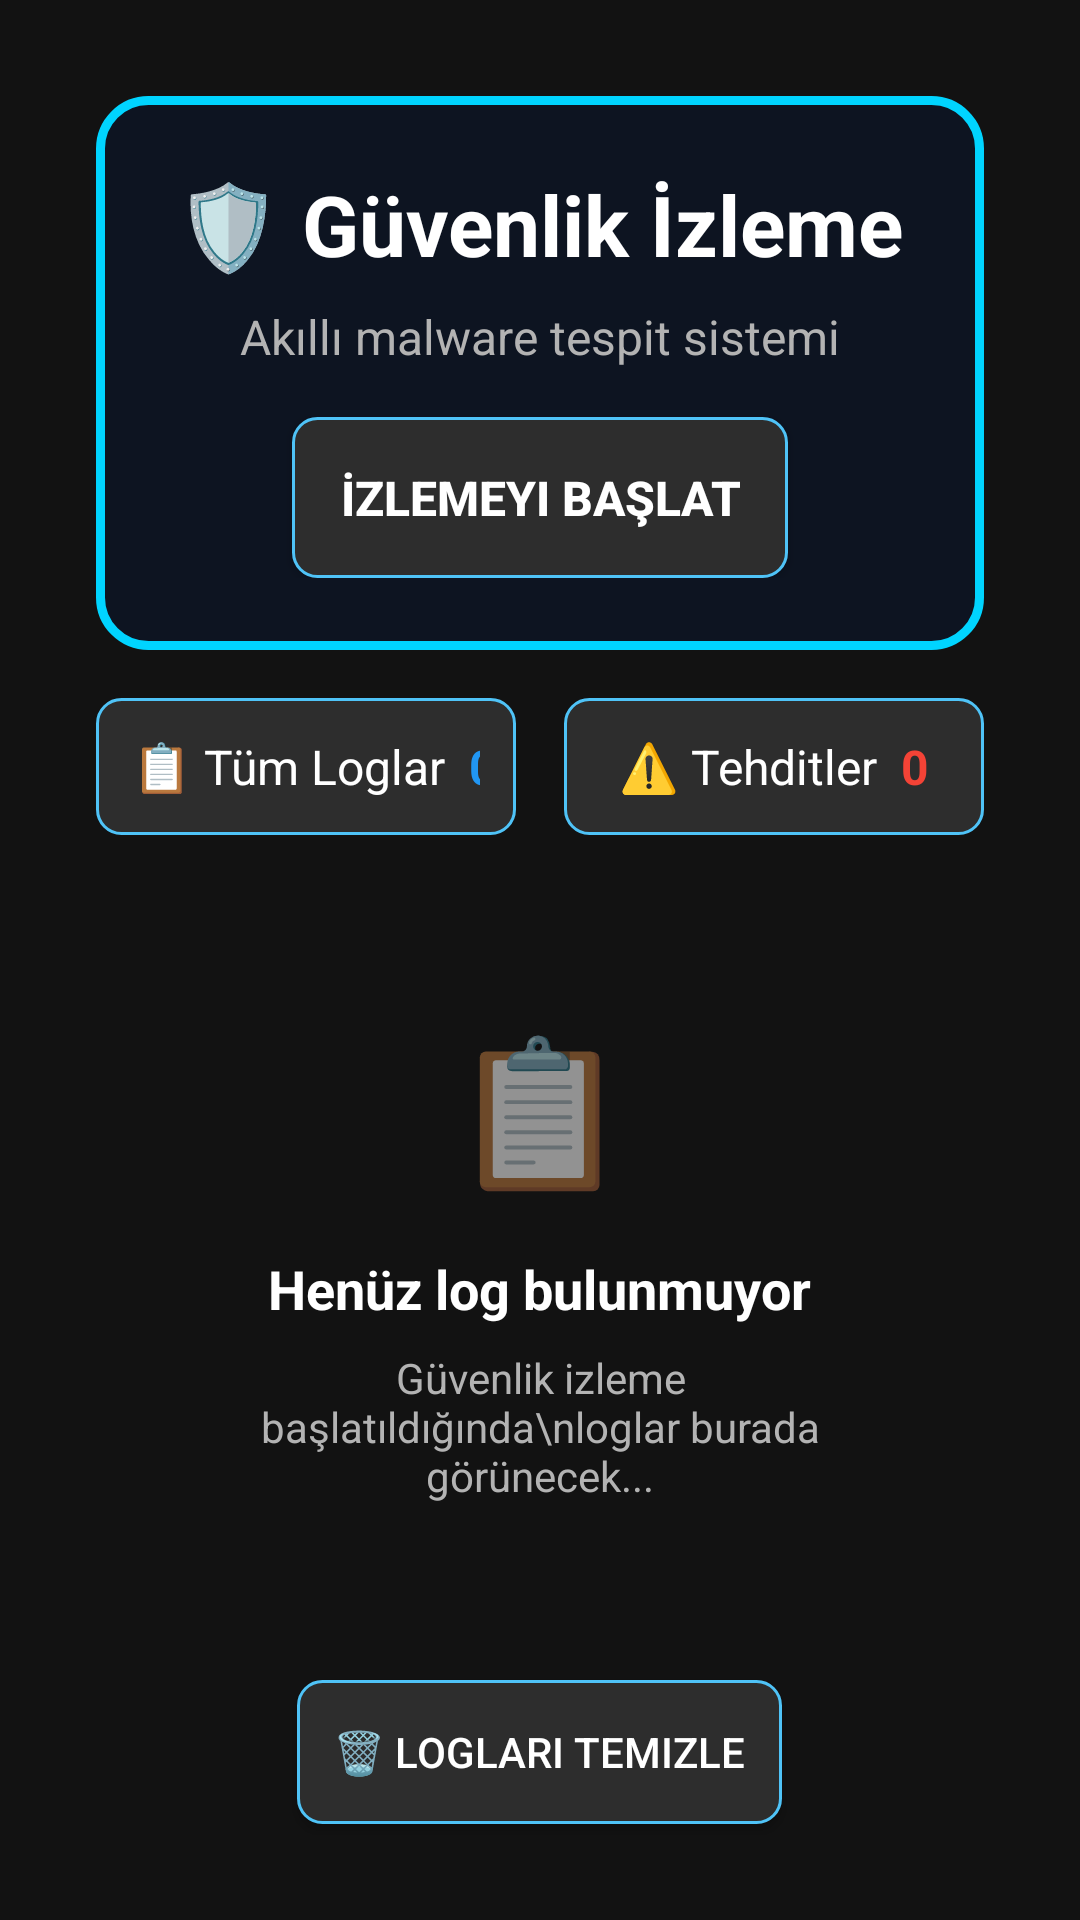

Layout XML and referenced resources for this Android screen:
<!-- AndroidManifest.xml: activity theme Theme.AppCompat.DayNight.NoActionBar -->
<!-- res/layout/activity_main.xml -->
<?xml version="1.0" encoding="utf-8"?>
<LinearLayout xmlns:android="http://schemas.android.com/apk/res/android"
    android:layout_width="match_parent"
    android:layout_height="match_parent"
    android:background="@color/bg_primary"
    android:fitsSystemWindows="true"
    android:orientation="vertical"
    android:padding="16dp">

    
    <LinearLayout
        android:layout_width="match_parent"
        android:layout_height="wrap_content"
        android:layout_margin="16dp"
        android:background="@drawable/header_neon"
        android:orientation="vertical"
        android:padding="24dp">

        <TextView
            android:layout_width="wrap_content"
            android:layout_height="wrap_content"
            android:layout_gravity="center_horizontal"
            android:layout_marginBottom="8dp"
            android:text="🛡️ Güvenlik İzleme"
            android:textColor="@color/text_primary"
            android:textSize="28sp"
            android:textStyle="bold" />

        <TextView
            android:layout_width="wrap_content"
            android:layout_height="wrap_content"
            android:layout_gravity="center_horizontal"
            android:layout_marginBottom="16dp"
            android:text="Akıllı malware tespit sistemi"
            android:textColor="@color/text_secondary"
            android:textSize="16sp" />

        <Button
            android:id="@+id/serviceControlButton"
            android:layout_width="wrap_content"
            android:layout_height="wrap_content"
            android:layout_gravity="center_horizontal"
            android:background="@drawable/button_style"
            android:padding="16dp"
            android:text="İzlemeyi Başlat"
            android:textColor="@color/text_primary"
            android:textSize="16sp"
            android:textStyle="bold" />
    </LinearLayout>

    
    <LinearLayout
        android:layout_width="match_parent"
        android:layout_height="wrap_content"
        android:layout_marginHorizontal="16dp"
        android:layout_marginBottom="16dp"
        android:orientation="horizontal">

        <LinearLayout
            android:id="@+id/btnShowAllLogs"
            android:layout_width="match_parent"
            android:layout_height="wrap_content"
            android:layout_marginEnd="8dp"
            android:layout_weight="1"
            android:background="@drawable/button_style"
            android:gravity="center"
            android:orientation="horizontal"
            android:padding="12dp">

            <TextView
                android:layout_width="wrap_content"
                android:layout_height="wrap_content"
                android:layout_marginEnd="8dp"
                android:text="📋 Tüm Loglar"
                android:textColor="@color/text_primary"
                android:textSize="16sp" />

            <TextView
                android:id="@+id/tvTotalLogs"
                android:layout_width="wrap_content"
                android:layout_height="wrap_content"
                android:text="0"
                android:textColor="@color/status_info"
                android:textSize="16sp"
                android:textStyle="bold" />
        </LinearLayout>

        <LinearLayout
            android:id="@+id/btnShowThreats"
            android:layout_width="match_parent"
            android:layout_height="wrap_content"
            android:layout_marginStart="8dp"
            android:layout_weight="1"
            android:background="@drawable/button_style"
            android:gravity="center"
            android:orientation="horizontal"
            android:padding="12dp">

            <TextView
                android:layout_width="wrap_content"
                android:layout_height="wrap_content"
                android:layout_marginEnd="8dp"
                android:text="⚠️ Tehditler"
                android:textColor="@color/text_primary"
                android:textSize="16sp" />

            <TextView
                android:id="@+id/tvThreatCount"
                android:layout_width="wrap_content"
                android:layout_height="wrap_content"
                android:text="0"
                android:textColor="@color/status_danger"
                android:textSize="16sp"
                android:textStyle="bold" />
        </LinearLayout>
    </LinearLayout>

    
    <FrameLayout
        android:layout_width="match_parent"
        android:layout_height="0dp"
        android:layout_marginHorizontal="16dp"
        android:layout_weight="1">

        
        <LinearLayout
            android:id="@+id/emptyStateLayout"
            android:layout_width="match_parent"
            android:layout_height="match_parent"
            android:orientation="vertical"
            android:gravity="center"
            android:padding="32dp"
            android:visibility="visible">

            <TextView
                android:layout_width="wrap_content"
                android:layout_height="wrap_content"
                android:text="📋"
                android:textSize="48sp"
                android:layout_marginBottom="16dp" />

            <TextView
                android:id="@+id/tvEmptyTitle"
                android:layout_width="wrap_content"
                android:layout_height="wrap_content"
                android:text="Henüz log bulunmuyor"
                android:textColor="@color/text_primary"
                android:textSize="18sp"
                android:textStyle="bold"
                android:layout_marginBottom="8dp" />

            <TextView
                android:id="@+id/tvEmptyMessage"
                android:layout_width="wrap_content"
                android:layout_height="wrap_content"
                android:text="Güvenlik izleme başlatıldığında\nloglar burada görünecek..."
                android:textColor="@color/text_secondary"
                android:textSize="14sp"
                android:gravity="center" />

        </LinearLayout>

        
        <androidx.recyclerview.widget.RecyclerView
            android:id="@+id/recyclerViewLogs"
            android:layout_width="match_parent"
            android:layout_height="match_parent"
            android:scrollbars="vertical"
            android:fadeScrollbars="false"
            android:visibility="gone" />

    </FrameLayout>

    
    <Button
        android:id="@+id/btnClearLogs"
        android:layout_width="wrap_content"
        android:layout_height="wrap_content"
        android:layout_gravity="center_horizontal"
        android:layout_margin="16dp"
        android:background="@drawable/button_style"
        android:padding="12dp"
        android:text="🗑️ Logları Temizle"
        android:textColor="@color/text_primary" />

</LinearLayout>
<!-- resources referenced by this layout -->
<resources>
  <color name="bg_primary">#121212</color>
  <color name="status_danger">#F44336</color>
  <color name="status_info">#2196F3</color>
  <color name="text_primary">#FFFFFF</color>
  <color name="text_secondary">#B3B3B3</color>
  <!-- drawable button_style (drawable) -->
  <?xml version="1.0" encoding="utf-8"?>
  <selector xmlns:android="http://schemas.android.com/apk/res/android">
      <item android:state_pressed="true">
          <shape>
              <solid android:color="@color/accent_blue" />
              <corners android:radius="8dp" />
          </shape>
      </item>
      <item>
          <shape>
              <solid android:color="@color/primary_dark_light" />
              <corners android:radius="8dp" />
              <stroke android:width="1dp" android:color="@color/accent_blue" />
          </shape>
      </item>
  </selector>
  <!-- drawable header_neon (drawable) -->
  <?xml version="1.0" encoding="utf-8"?>
  <shape xmlns:android="http://schemas.android.com/apk/res/android">
      <solid android:color="#0d1421" />
      <corners android:radius="16dp" />
      <stroke
          android:width="3dp"
          android:color="#00d4ff" />
  </shape>
  <color name="accent_blue">#4FC3F7</color>
  <color name="primary_dark_light">#2D2D2D</color>
</resources>
